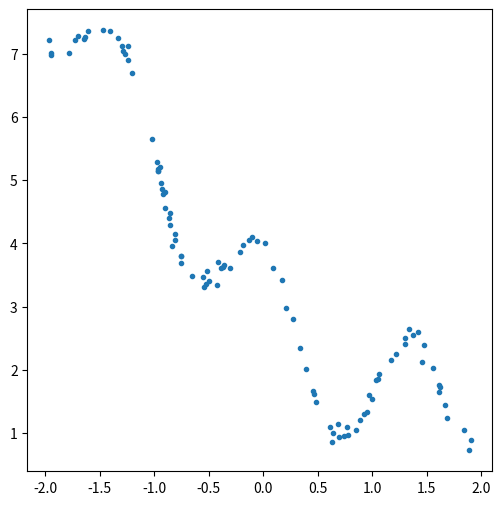

Reproduce this figure in Python.
import numpy as np

import matplotlib.pyplot as plt
import pandas as pd
# %matplotlib

n_samples = 100
# de_linearize = lambda X: np.cos(1.5 * np.pi * X) + np.cos( 5 * np.pi * X )

de_linearize = lambda x: np.cos(1.5 * np.pi * x)  + 0.1 *x**3 + 0.5 * x**2 - 2* x + 3

x =  np.sort(np.random.rand(n_samples))  *4 -2
y = de_linearize(x) + np.random.randn(n_samples) * 0.1


fig, ax = plt.subplots(1,1, figsize=(6,6))
ax.plot(x,y, '.')

